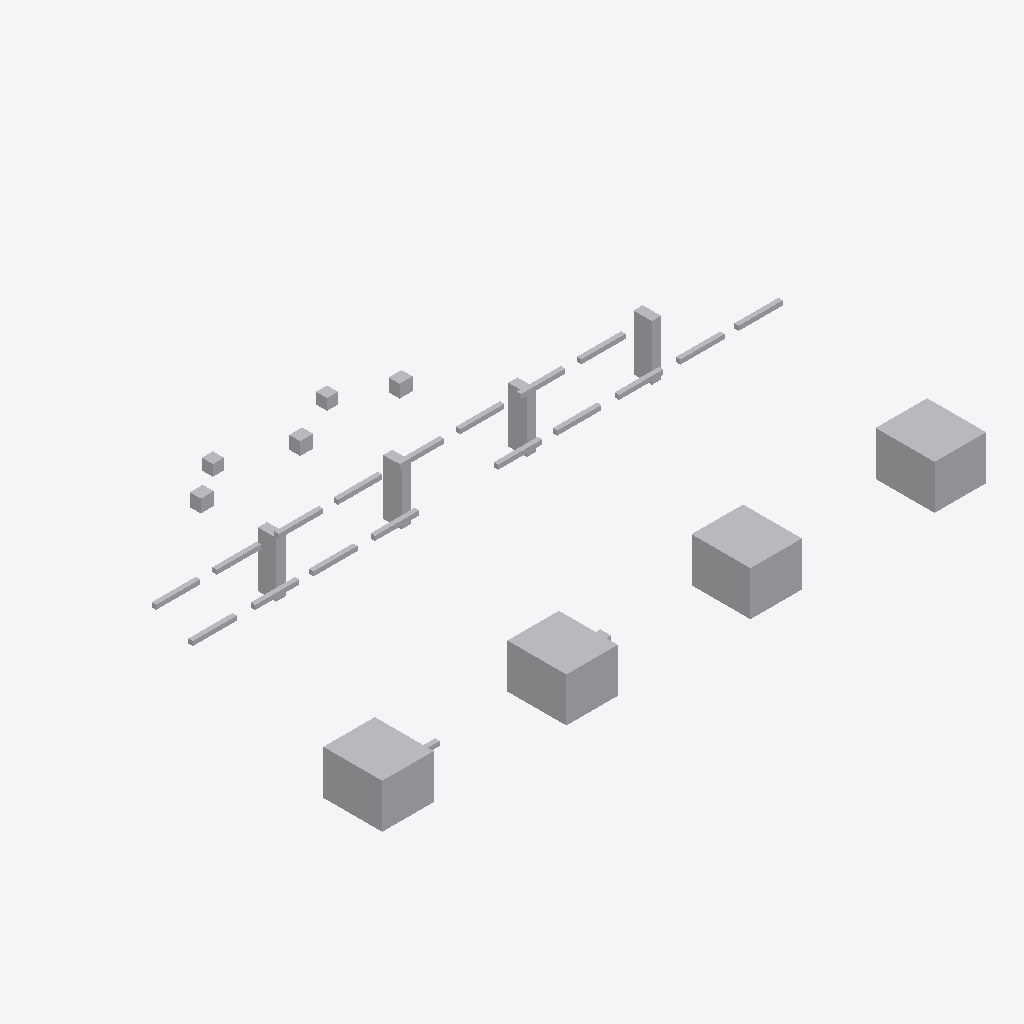
Isometric view of an IFC building model (IFC-SPF (STEP), schema IFC4, length unit metre), seen from the south-west, elements coloured by IFC class: 32 other elements (light grey).
Extent 16.4 m × 9.3 m × 2.2 m (x, y, z). Storeys (1): Utility Level at 0.00 m. Elements (32): 18 IfcPipeSegment, 8 IfcBuildingElementProxy, 4 IfcValve, 2 IfcPipeFitting.

HEADER;
FILE_DESCRIPTION(('ViewDefinition [DesignTransferView]'),'2;1');
FILE_NAME('v1_faulty.ifc','2026-07-12T00:00:00',('DatumGuard BIM Awards 2026'),('Synthetic Research Dataset'),'DatumGuard fixture generator 1.0.0','IfcOpenShell 0.8.5','Research validation only');
FILE_SCHEMA(('IFC4'));
ENDSEC;
DATA;
#11=IFCPROJECT('19ur57abrG1vtcAHEGTwBZ',$,'Virtual FAB EVAL-L1-S2106','Synthetic L1 seed 2106; candidate v1_faulty','SYNTHETIC_RESEARCH_MODEL','OpenBIM Evidence Guard controlled fixture','RESEARCH',(#6),#10);
#17=IFCSITE('0WjTu4SBLGogzNZagl9Oh6',$,'Synthetic Research Site',$,$,#16,$,$,.ELEMENT.,$,$,$,$,$);
#23=IFCBUILDING('36PRk20RjO5AQu_2JURWzF',$,'Virtual FAB Building',$,$,#22,$,$,.ELEMENT.,$,$,$);
#29=IFCBUILDINGSTOREY('2rQHQp5TjUjRSSpqr6OxKX',$,'Utility Level',$,$,#28,$,$,.ELEMENT.,0.0);
#708=IFCBUILDINGELEMENTPROXY('0pZoUsxGHOk89f9Puz_rsM',$,'L1 TL 001','Synthetic non-production research asset','FAB_TOOL',#695,#707,'VF-TL-001',.USERDEFINED.);
#735=IFCBUILDINGELEMENTPROXY('0VC7Wn8MfRsR0HWbaQ4yAm',$,'L1 TL 002','Synthetic non-production research asset','FAB_TOOL',#722,#734,'VF-TL-002',.USERDEFINED.);
#762=IFCBUILDINGELEMENTPROXY('1PLWvh0wrUDfwKiXr1T2rj',$,'L1 TL 003','Synthetic non-production research asset','FAB_TOOL',#749,#761,'VF-TL-003',.USERDEFINED.);
#789=IFCBUILDINGELEMENTPROXY('2wXTcDZoDH_xG18TspnWt6',$,'L1 TL 004','Synthetic non-production research asset','FAB_TOOL',#776,#788,'VF-TL-004',.USERDEFINED.);
#686=IFCBUILDINGELEMENTPROXY('0YGa3KUq1H5gLgggyPfG9J',$,'L1 SP 004','Synthetic non-production research asset','UTILITY_SUPPORT',#673,#685,'VF-SP-004',.USERDEFINED.);
#617=IFCBUILDINGELEMENTPROXY('1dgcaRCzbVrfvxgWcje6ji',$,'L1 SP 001','Synthetic non-production research asset','UTILITY_SUPPORT',#604,#616,'VF-SP-001',.USERDEFINED.);
#640=IFCBUILDINGELEMENTPROXY('0qwIkxVMvHOR7BHgI1yBH7',$,'L1 SP 002','Synthetic non-production research asset','UTILITY_SUPPORT',#627,#639,'VF-SP-002',.USERDEFINED.);
#663=IFCBUILDINGELEMENTPROXY('2ONnqytYbPjRQsdkPLjcMx',$,'L1 SP 003','Synthetic non-production research asset','UTILITY_SUPPORT',#650,#662,'VF-SP-003',.USERDEFINED.);
#816=IFCVALVE('1bEFo5$e9HPBPzIkYP9PHx',$,'L1 VL 001','Synthetic non-production research asset','UTILITY',#803,#815,'VF-VL-001',.NOTDEFINED.);
#872=IFCVALVE('3byGGaVCLLbfsaF0H$TCsm',$,'L1 VL 003','Synthetic non-production research asset','UTILITY',#859,#871,'VF-VL-003',.NOTDEFINED.);
#844=IFCVALVE('2xfupWHVbH1ONnsK1ElDSd',$,'L1 VL 002','Synthetic non-production research asset','UTILITY',#831,#843,'VF-VL-002',.NOTDEFINED.);
#339=IFCPIPESEGMENT('1o$FQX9TPVX96c2ZZySGCG',$,'L1 PS 009','Synthetic non-production research asset','UTILITY',#326,#338,'VF-PS-009',.RIGIDSEGMENT.);
#367=IFCPIPESEGMENT('2VzZ6_DzDNGQ3OKgL$kWHn',$,'L1 PS 010','Synthetic non-production research asset','UTILITY',#354,#366,'VF-PS-010',.RIGIDSEGMENT.);
#451=IFCPIPESEGMENT('2oK4JaohjRufVLzHB8NZUb',$,'L1 PS 013','Synthetic non-production research asset','UTILITY',#438,#450,'VF-PS-013',.RIGIDSEGMENT.);
#507=IFCPIPESEGMENT('19TnOSRizOyBBSBj0HHYqO',$,'L1 PS 015','Synthetic non-production research asset','UTILITY',#494,#506,'VF-PS-015',.RIGIDSEGMENT.);
#115=IFCPIPESEGMENT('0ksZEDHnnGfvjWNc$YL9pW',$,'L1 PS 001','Synthetic non-production research asset','UTILITY',#102,#114,'VF-PS-001',.RIGIDSEGMENT.);
#171=IFCPIPESEGMENT('1HogzKVBPLoupCByqFcZtD',$,'L1 PS 003','Synthetic non-production research asset','UTILITY',#158,#170,'VF-PS-003',.RIGIDSEGMENT.);
#423=IFCPIPESEGMENT('3qfjVuQb9OIfyLBtmuFBSu',$,'L1 PS 012','Synthetic non-production research asset','UTILITY',#410,#422,'VF-PS-012',.RIGIDSEGMENT.);
#590=IFCPIPESEGMENT('1NlUr4gC9H68orDNbIkIy$',$,'L1 PS 018','Synthetic non-production research asset','UTILITY',#577,#589,$,.RIGIDSEGMENT.);
#143=IFCPIPESEGMENT('277w1x1Q1MbPaybswH0rw_',$,'L1 PS 002','Synthetic non-production research asset','UTILITY',#130,#142,'VF-PS-002',.RIGIDSEGMENT.);
#199=IFCPIPESEGMENT('1rtuAVq_bLkg0dnQCJty8n',$,'L1 PS 004','Synthetic non-production research asset','UTILITY',#186,#198,'VF-PS-004',.RIGIDSEGMENT.);
#283=IFCPIPESEGMENT('2oK4JaohjRufVLzHB8NZUb',$,'L1 PS 007','Synthetic non-production research asset','UTILITY',#270,#282,'VF-PS-007',.RIGIDSEGMENT.);
#479=IFCPIPESEGMENT('2$9C$cFhTQDOnqAhSsDov_',$,'L1 PS 014','Synthetic non-production research asset','UTILITY',#466,#478,'VF-PS-014',.RIGIDSEGMENT.);
#535=IFCPIPESEGMENT('0c6Dei28jS_xR4MQezNctz',$,'L1 PS 016','Synthetic non-production research asset','UTILITY',#522,#534,'VF-PS-016',.RIGIDSEGMENT.);
#311=IFCPIPESEGMENT('2I_yUbnf1KfxwmfdpmirNZ',$,'L1 PS 008','Synthetic non-production research asset','UTILITY',#298,#310,'VF-PS-008',.RIGIDSEGMENT.);
#395=IFCPIPESEGMENT('2NlUMr8gLG$OEzqLDWbz5b',$,'L1 PS 011','Synthetic non-production research asset','UTILITY',#382,#394,'VF-PS-011',.RIGIDSEGMENT.);
#562=IFCPIPESEGMENT('2_QCi0kNfSswafTf_hN1z1',$,'L1 PS 017','Synthetic non-production research asset','UTILITY',#549,#561,'VF-PS-017',.RIGIDSEGMENT.);
#255=IFCPIPESEGMENT('1ac$0MIALLSf516Q3u$A2L',$,'L1 PS 006','Synthetic non-production research asset','UTILITY',#242,#254,'VF-PS-006',.RIGIDSEGMENT.);
#87=IFCPIPEFITTING('14obNnYhbKYP1AGBo1lIPz',$,'L1 PF 002','Synthetic non-production research asset','UTILITY',#74,#86,'INVALID TAG',.NOTDEFINED.);
#59=IFCPIPEFITTING('1Wow8JYJDHJAMk3zkvTTA0',$,'L1 PF 001','Synthetic non-production research asset','UTILITY',#46,#58,'VF-PF-001',.NOTDEFINED.);
#227=IFCPIPESEGMENT('3xouhi_TbJjBHHqFUhYtzX',$,'L1 PS 005','Synthetic non-production research asset','UTILITY',#214,#226,'VF-PS-005',.RIGIDSEGMENT.);
#900=IFCVALVE('3uPQTwfCnLMP_jcV3lU3um',$,'L1 VL 004','Synthetic non-production research asset','UTILITY',#887,#899,'VF-VL-004',.NOTDEFINED.);
ENDSEC;
